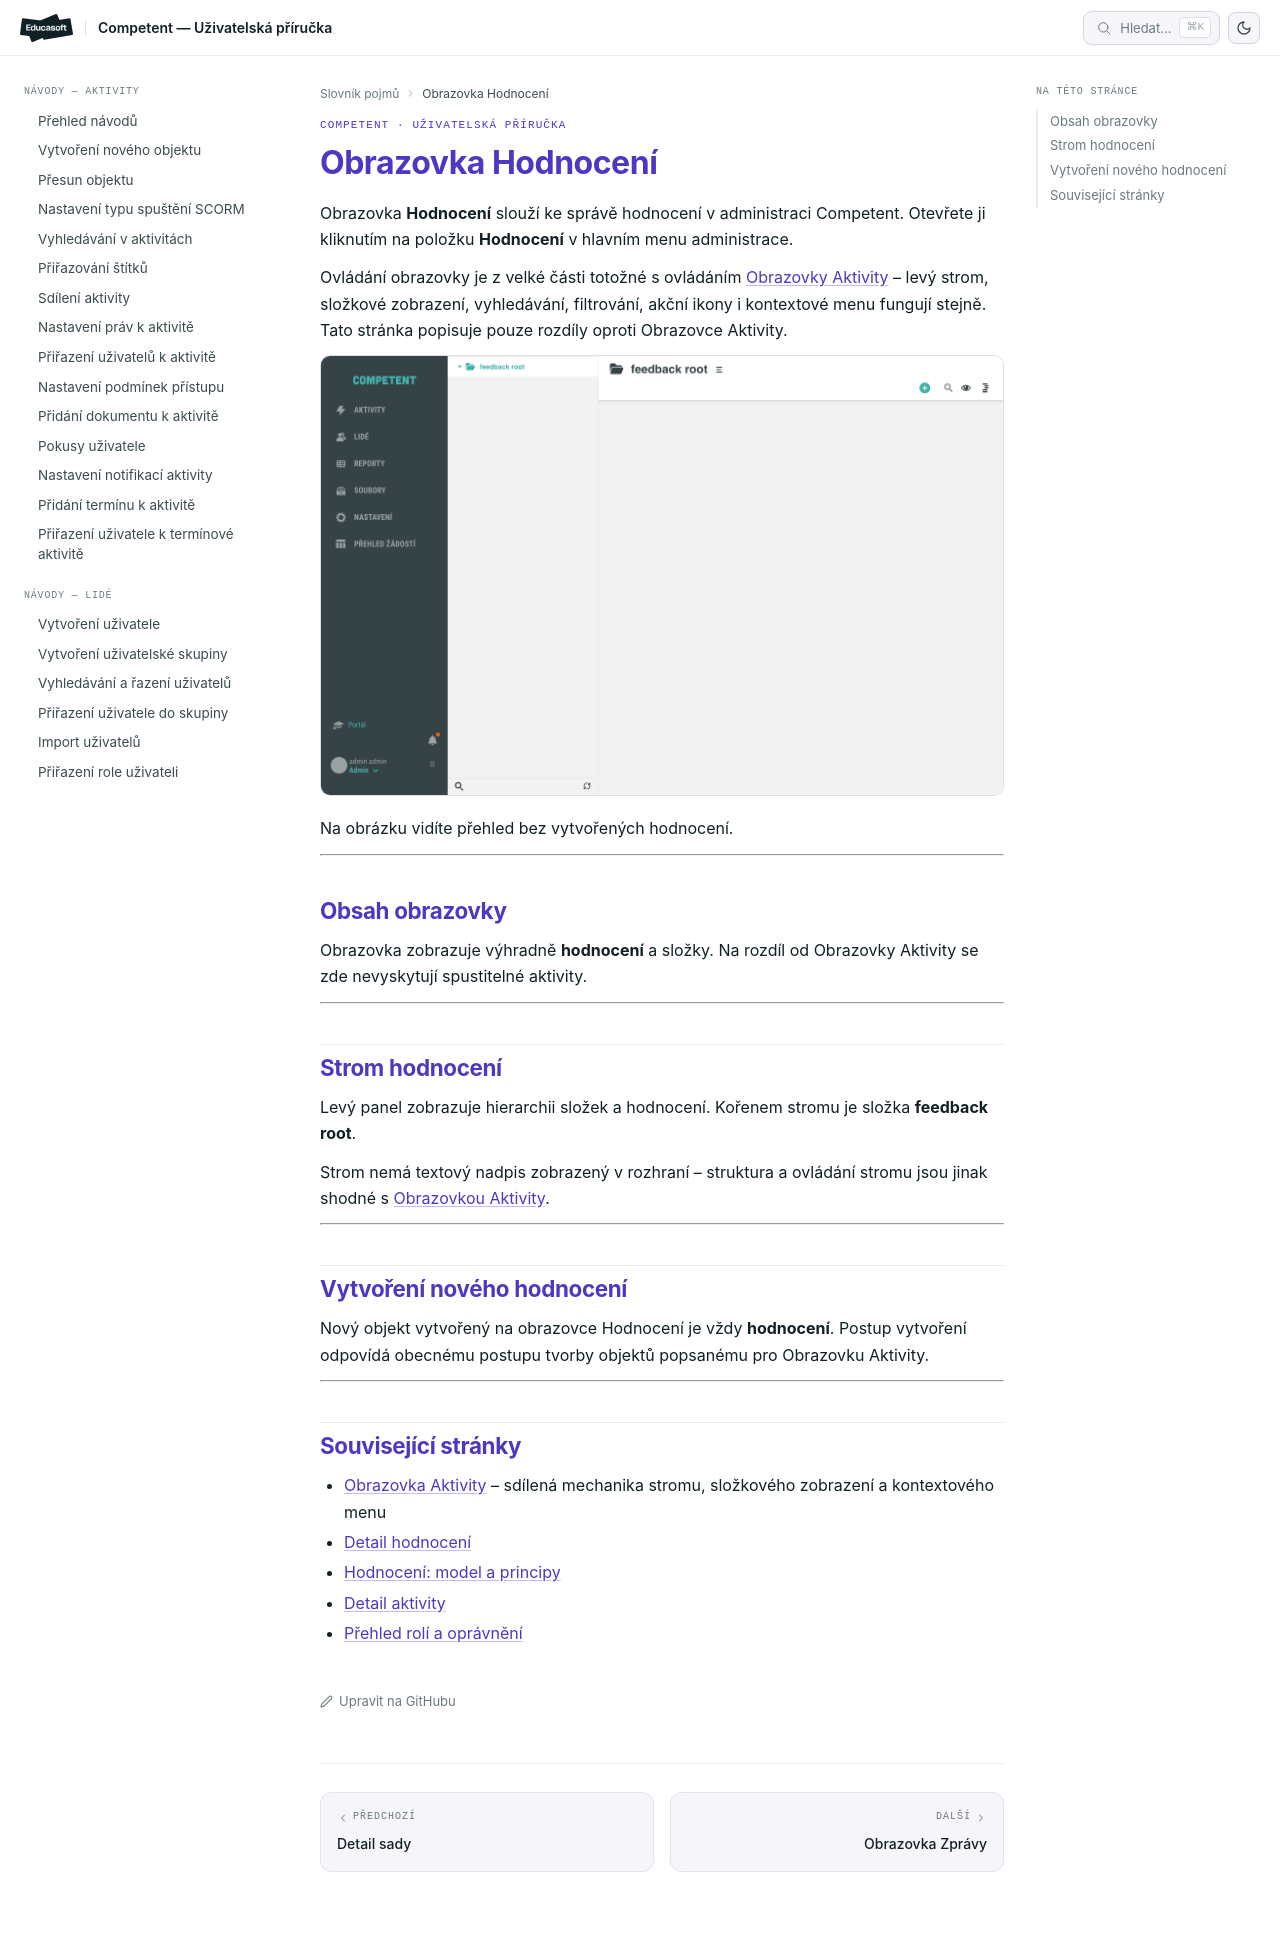

repository: EducasoftSolutions/competent-documentation · page: pro-administratory/reference/obrazovka-hodnoceni/index.html · generator: mkdocs

# Obrazovka Hodnocení

Obrazovka **Hodnocení** slouží ke správě hodnocení v administraci Competent. Otevřete ji kliknutím na položku **Hodnocení** v hlavním menu administrace.

Ovládání obrazovky je z velké části totožné s ovládáním [Obrazovky Aktivity](obrazovka-aktivity.md) – levý strom, složkové zobrazení, vyhledávání, filtrování, akční ikony i kontextové menu fungují stejně. Tato stránka popisuje pouze rozdíly oproti Obrazovce Aktivity.

![Přehled obrazovky Hodnocení bez vytvořených hodnocení](_media/obrazovka-hodnoceni/01-prehled-hodnoceni.png)

Na obrázku vidíte přehled bez vytvořených hodnocení.

---

## Obsah obrazovky

Obrazovka zobrazuje výhradně **hodnocení** a složky. Na rozdíl od Obrazovky Aktivity se zde nevyskytují spustitelné aktivity.

---

## Strom hodnocení

Levý panel zobrazuje hierarchii složek a hodnocení. Kořenem stromu je složka **feedback root**.

Strom nemá textový nadpis zobrazený v rozhraní – struktura a ovládání stromu jsou jinak shodné s [Obrazovkou Aktivity](obrazovka-aktivity.md).

---

## Vytvoření nového hodnocení

Nový objekt vytvořený na obrazovce Hodnocení je vždy **hodnocení**. Postup vytvoření odpovídá obecnému postupu tvorby objektů popsanému pro Obrazovku Aktivity.

---

## Související stránky

- [Obrazovka Aktivity](obrazovka-aktivity.md) – sdílená mechanika stromu, složkového zobrazení a kontextového menu
- [Detail hodnocení](detail-hodnoceni.md)
- [Hodnocení: model a principy](../concepts/hodnoceni.md)
- [Detail aktivity](detail-aktivity.md)
- [Přehled rolí a oprávnění](prehled-roli-a-opravneni.md)
